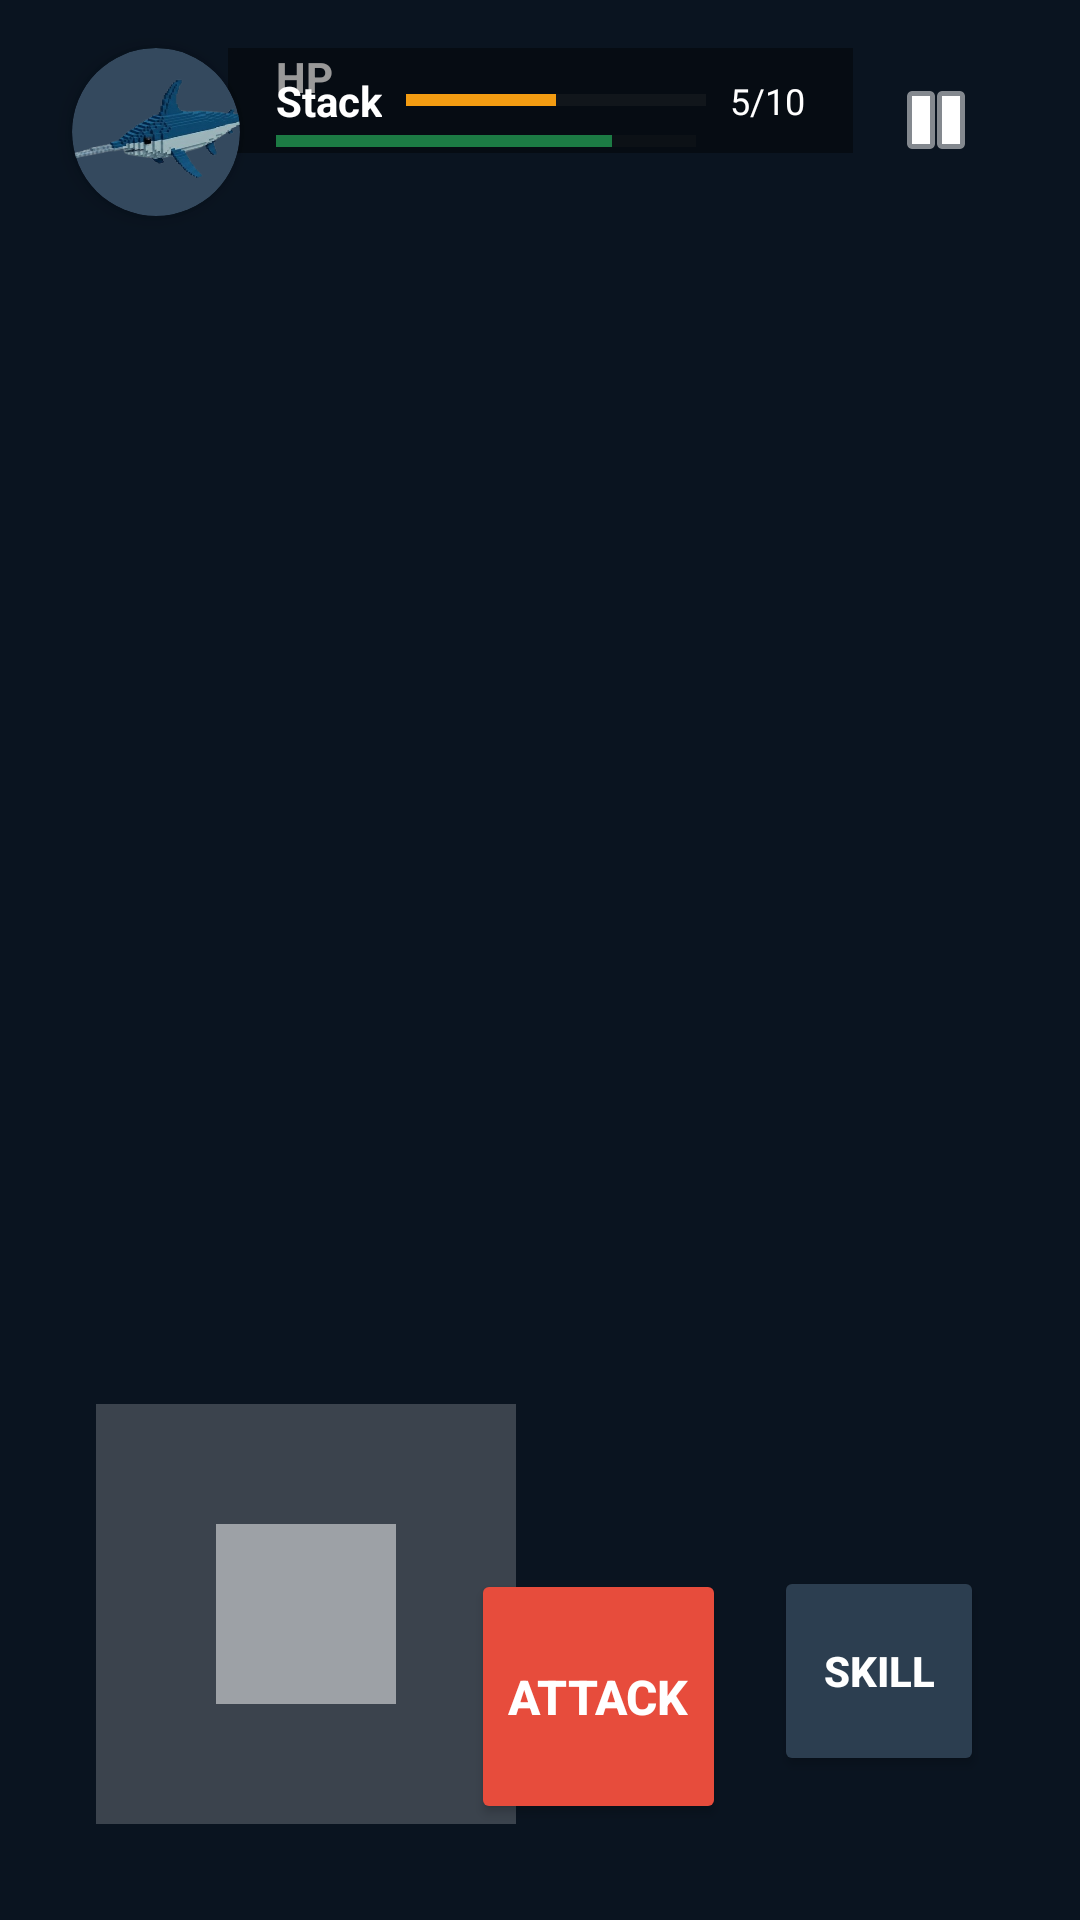

Here is an Android app screen rendered from its layout file. Give the layout XML and the strings, colors and styles it references.
<!-- AndroidManifest.xml: application theme Theme.FinFury -->
<!-- res/layout/activity_gameplay.xml -->
<?xml version="1.0" encoding="utf-8"?>
<androidx.constraintlayout.widget.ConstraintLayout
    xmlns:android="http://schemas.android.com/apk/res/android"
    xmlns:app="http://schemas.android.com/apk/res-auto"
    android:layout_width="match_parent"
    android:layout_height="match_parent"
    android:background="#0A1420">

    
    
    
    

    
    
    
    <androidx.cardview.widget.CardView
        android:id="@+id/cardProfile"
        android:layout_width="56dp"
        android:layout_height="56dp"
        android:layout_marginStart="24dp"
        android:layout_marginTop="16dp"
        app:cardCornerRadius="28dp"
        app:cardBackgroundColor="#34495E"
        app:cardElevation="4dp"
        app:layout_constraintStart_toStartOf="parent"
        app:layout_constraintTop_toTopOf="parent">

        
        <ImageView
            android:id="@+id/imgProfile"
            android:layout_width="match_parent"
            android:layout_height="match_parent"
            android:scaleType="centerCrop"
            android:src="@drawable/hero_1" />
    </androidx.cardview.widget.CardView>

    <TextView
        android:id="@+id/txtHpLabel"
        android:layout_width="wrap_content"
        android:layout_height="wrap_content"
        android:layout_marginStart="12dp"
        android:text="HP"
        android:textColor="#FFFFFF"
        android:textSize="14sp"
        android:textStyle="bold"
        app:layout_constraintStart_toEndOf="@id/cardProfile"
        app:layout_constraintTop_toTopOf="@id/cardProfile" />

    <ProgressBar
        android:id="@+id/barHp"
        style="?android:attr/progressBarStyleHorizontal"
        android:layout_width="140dp"
        android:layout_height="16dp"
        android:layout_marginTop="4dp"
        android:max="100"
        android:progress="80"
        android:progressBackgroundTint="#333333"
        android:progressTint="#2ECC71"
        app:layout_constraintStart_toStartOf="@id/txtHpLabel"
        app:layout_constraintTop_toBottomOf="@id/txtHpLabel" />

    
    
    
    <LinearLayout
        android:id="@+id/layoutStack"
        android:layout_width="wrap_content"
        android:layout_height="wrap_content"
        android:layout_marginTop="16dp"
        android:background="#66000000"
        android:gravity="center_vertical"
        android:orientation="horizontal"
        android:paddingHorizontal="16dp"
        android:paddingVertical="8dp"
        app:layout_constraintEnd_toEndOf="parent"
        app:layout_constraintStart_toStartOf="parent"
        app:layout_constraintTop_toTopOf="parent">

        <TextView
            android:layout_width="wrap_content"
            android:layout_height="wrap_content"
            android:layout_marginEnd="8dp"
            android:text="Stack"
            android:textColor="#FFFFFF"
            android:textSize="14sp"
            android:textStyle="bold" />

        <ProgressBar
            android:id="@+id/barStack"
            style="?android:attr/progressBarStyleHorizontal"
            android:layout_width="100dp"
            android:layout_height="14dp"
            android:max="10"
            android:progress="5"
            android:progressBackgroundTint="#333333"
            android:progressTint="#F39C12" />

        <TextView
            android:id="@+id/txtStackCount"
            android:layout_width="wrap_content"
            android:layout_height="wrap_content"
            android:layout_marginStart="8dp"
            android:text="5/10"
            android:textColor="#FFFFFF"
            android:textSize="12sp" />
    </LinearLayout>

    
    
    
    <ImageButton
        android:id="@+id/btnPause"
        android:layout_width="48dp"
        android:layout_height="48dp"
        android:layout_marginTop="16dp"
        android:layout_marginEnd="24dp"
        android:background="?selectableItemBackgroundBorderless"
        android:src="@android:drawable/ic_media_pause"
        app:tint="#FFFFFF"
        app:layout_constraintEnd_toEndOf="parent"
        app:layout_constraintTop_toTopOf="parent" />

    
    
    
    <FrameLayout
        android:id="@+id/layoutJoystick"
        android:layout_width="140dp"
        android:layout_height="140dp"
        android:layout_marginStart="32dp"
        android:layout_marginBottom="32dp"
        android:background="#33FFFFFF"
        app:layout_constraintBottom_toBottomOf="parent"
        app:layout_constraintStart_toStartOf="parent">

        
        <View
            android:layout_width="60dp"
            android:layout_height="60dp"
            android:layout_gravity="center"
            android:background="#80FFFFFF" />
    </FrameLayout>

    
    
    
    
    <Button
        android:id="@+id/btnAttack"
        android:layout_width="85dp"
        android:layout_height="85dp"
        android:layout_marginEnd="16dp"
        android:layout_marginBottom="32dp"
        android:backgroundTint="#E74C3C"
        android:text="Attack"
        android:textColor="#FFFFFF"
        android:textSize="16sp"
        android:textStyle="bold"
        app:cornerRadius="45dp"
        app:layout_constraintBottom_toBottomOf="parent"
        app:layout_constraintEnd_toStartOf="@+id/btnSkill" />

    
    <Button
        android:id="@+id/btnSkill"
        android:layout_width="70dp"
        android:layout_height="70dp"
        android:layout_marginEnd="32dp"
        android:layout_marginBottom="48dp"
        android:backgroundTint="#2C3E50"
        android:text="Skill"
        android:textColor="#FFFFFF"
        android:textSize="14sp"
        android:textStyle="bold"
        app:cornerRadius="35dp"
        app:layout_constraintBottom_toBottomOf="parent"
        app:layout_constraintEnd_toEndOf="parent" />

</androidx.constraintlayout.widget.ConstraintLayout>
<!-- resources referenced by this layout -->
<resources>
  <!-- drawable hero_1: png bitmap (drawable, 91288 bytes) -->
  <style name="Theme.FinFury" parent="Base.Theme.FinFury" />
  <style name="Base.Theme.FinFury" parent="Theme.Material3.DayNight.NoActionBar">
          
          
      </style>
</resources>
